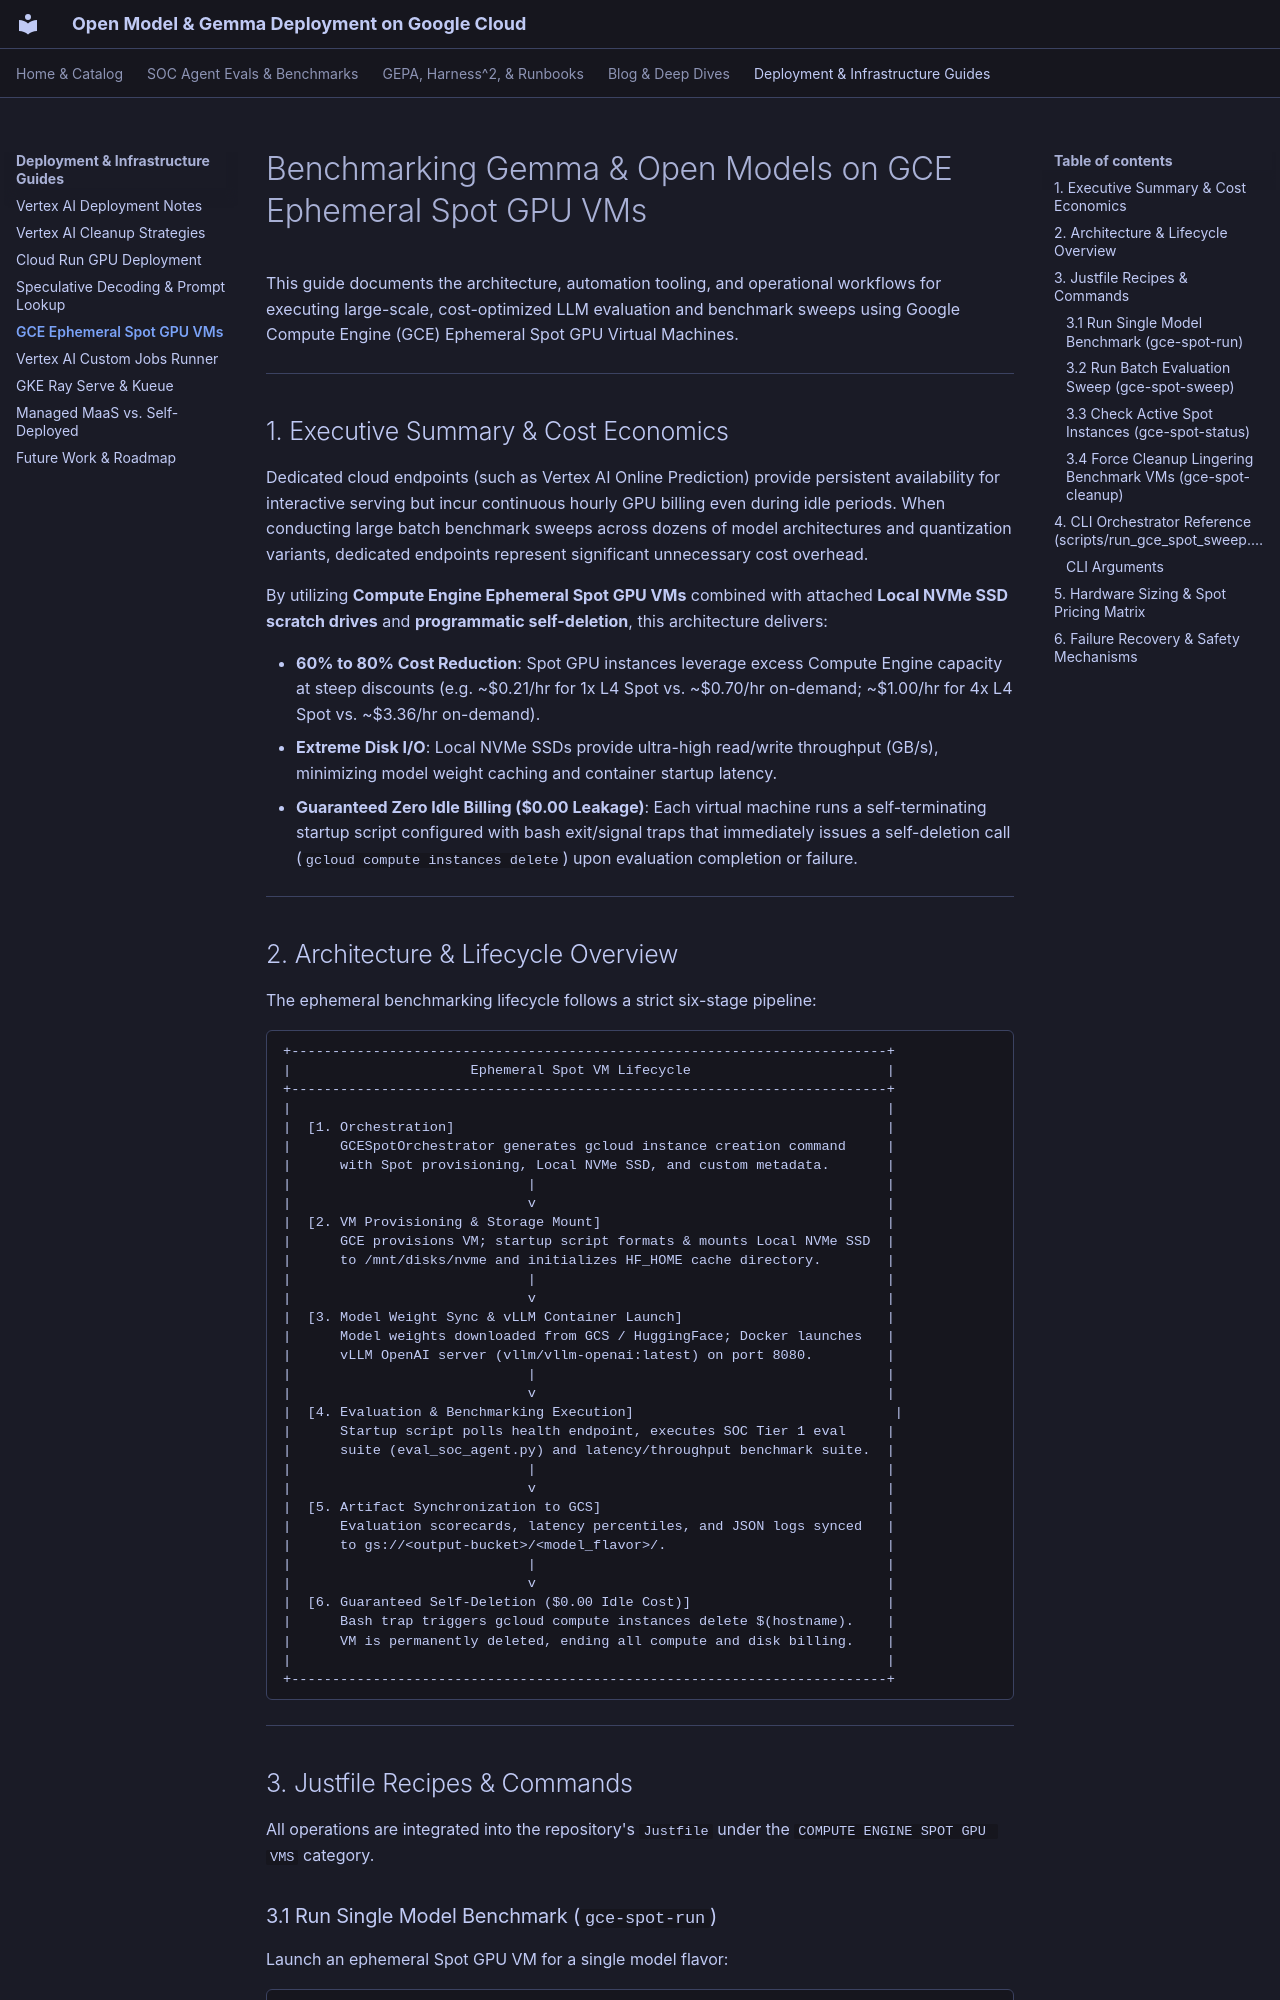

repository: dandye/open-model-deploy-gcp · page: benchmarking_gce_ephemeral_spot_vms/index.html · generator: mkdocs

---
title: "Benchmarking Gemma & Open Models on GCE Ephemeral Spot GPU VMs"
description: "Architecture, automation recipes, and operational guide for running cost-optimized LLM benchmark sweeps on Compute Engine Ephemeral Spot GPU VMs with Local NVMe SSD caching and zero idle cost leaks."
type: "guide"
tags:
  - gemma
  - compute-engine
  - spot-vms
  - vllm
  - benchmarks
  - cost-optimization
  - nvidia-l4
  - nvidia-a100
created: 2026-08-30
updated: 2026-08-30
---

# Benchmarking Gemma & Open Models on GCE Ephemeral Spot GPU VMs

This guide documents the architecture, automation tooling, and operational workflows for executing large-scale, cost-optimized LLM evaluation and benchmark sweeps using Google Compute Engine (GCE) Ephemeral Spot GPU Virtual Machines.

---

## 1. Executive Summary & Cost Economics

Dedicated cloud endpoints (such as Vertex AI Online Prediction) provide persistent availability for interactive serving but incur continuous hourly GPU billing even during idle periods. When conducting large batch benchmark sweeps across dozens of model architectures and quantization variants, dedicated endpoints represent significant unnecessary cost overhead.

By utilizing **Compute Engine Ephemeral Spot GPU VMs** combined with attached **Local NVMe SSD scratch drives** and **programmatic self-deletion**, this architecture delivers:

* **60% to 80% Cost Reduction**: Spot GPU instances leverage excess Compute Engine capacity at steep discounts (e.g. ~\$0.21/hr for 1x L4 Spot vs. ~\$0.70/hr on-demand; ~\$1.00/hr for 4x L4 Spot vs. ~\$3.36/hr on-demand).
* **Extreme Disk I/O**: Local NVMe SSDs provide ultra-high read/write throughput (GB/s), minimizing model weight caching and container startup latency.
* **Guaranteed Zero Idle Billing ($0.00 Leakage)**: Each virtual machine runs a self-terminating startup script configured with bash exit/signal traps that immediately issues a self-deletion call (`gcloud compute instances delete`) upon evaluation completion or failure.

---
